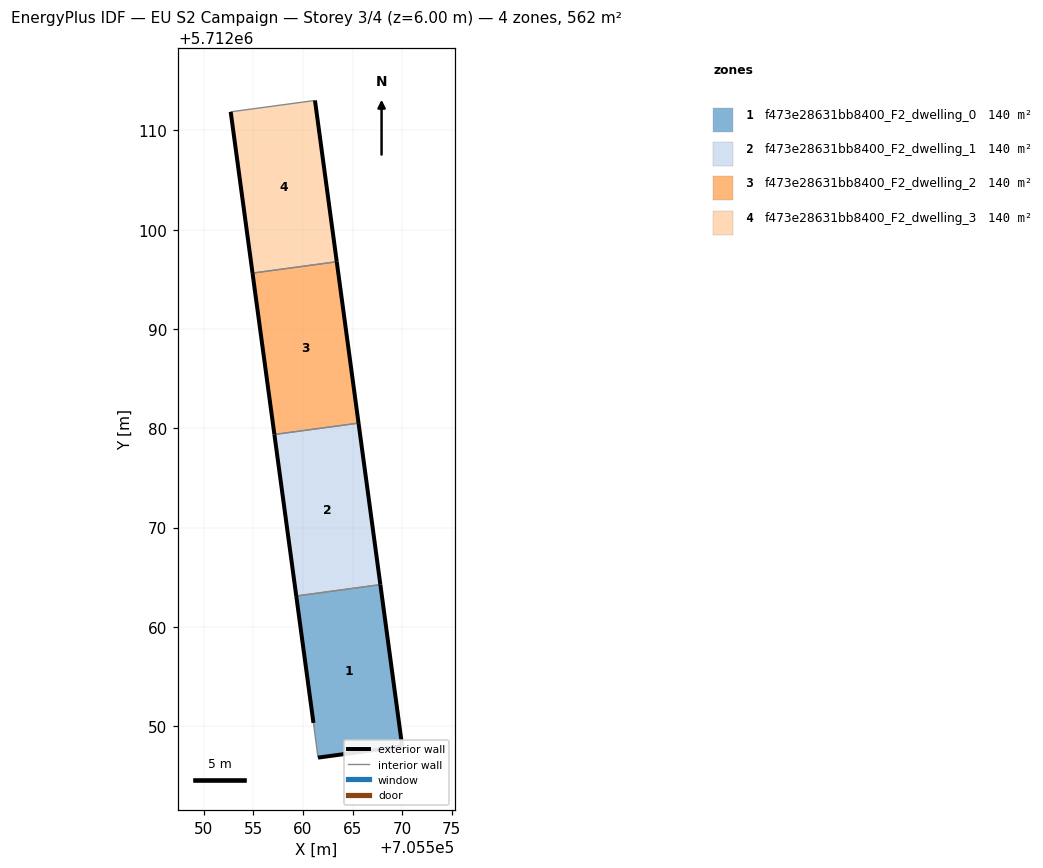
=== STOREY PLAN SPEC (per zone: floor XY polygon, exterior-wall plan segments, windows/doors) ===
zone 1: f473e28631bb8400_F2_dwelling_0  (140.4 m²)
  floor: (705570.00, 5712047.96) (705567.80, 5712064.25) (705559.33, 5712063.10) (705561.06, 5712050.32) (705561.52, 5712046.82)
  exterior wall: (705570.00, 5712047.96) – (705561.52, 5712046.82)  [8.6 m]
  exterior wall: (705561.06, 5712050.32) – (705559.33, 5712063.10)  [12.9 m]
  exterior wall: (705567.80, 5712064.25) – (705570.00, 5712047.96)  [16.4 m]
  interior walls: 2
zone 2: f473e28631bb8400_F2_dwelling_1  (140.4 m²)
  floor: (705567.80, 5712064.25) (705565.60, 5712080.52) (705557.12, 5712079.37) (705559.33, 5712063.10)
  exterior wall: (705559.33, 5712063.10) – (705557.12, 5712079.37)  [16.4 m]
  exterior wall: (705565.60, 5712080.52) – (705567.80, 5712064.25)  [16.4 m]
  interior walls: 2
zone 3: f473e28631bb8400_F2_dwelling_2  (140.4 m²)
  floor: (705565.60, 5712080.52) (705563.41, 5712096.78) (705554.92, 5712095.63) (705557.12, 5712079.37)
  exterior wall: (705557.12, 5712079.37) – (705554.92, 5712095.63)  [16.4 m]
  exterior wall: (705563.41, 5712096.78) – (705565.60, 5712080.52)  [16.4 m]
  interior walls: 2
zone 4: f473e28631bb8400_F2_dwelling_3  (140.4 m²)
  floor: (705563.41, 5712096.78) (705561.21, 5712113.02) (705552.72, 5712111.88) (705554.92, 5712095.63)
  exterior wall: (705554.92, 5712095.63) – (705552.72, 5712111.88)  [16.4 m]
  exterior wall: (705561.21, 5712113.02) – (705563.41, 5712096.78)  [16.4 m]
  interior walls: 2

=== DERIVED (storey summary) ===
Building: EU S2 Campaign
Storey: 3 of 4  (floor level z = 6.00 m)
Storey gross floor area: 561.7 m²
Zones on this storey: 4
  - f473e28631bb8400_F2_dwelling_0: floor 140.4 m²; exterior wall 37.9 m (113.6 m²); WWR 0.0%
  - f473e28631bb8400_F2_dwelling_1: floor 140.4 m²; exterior wall 32.8 m (98.5 m²); WWR 0.0%
  - f473e28631bb8400_F2_dwelling_2: floor 140.4 m²; exterior wall 32.8 m (98.4 m²); WWR 0.0%
  - f473e28631bb8400_F2_dwelling_3: floor 140.4 m²; exterior wall 32.8 m (98.4 m²); WWR 0.0%
Zone adjacency (shared interzone walls):
  - f473e28631bb8400_F2_dwelling_0 ↔ f473e28631bb8400_F2_dwelling_1
  - f473e28631bb8400_F2_dwelling_1 ↔ f473e28631bb8400_F2_dwelling_2
  - f473e28631bb8400_F2_dwelling_2 ↔ f473e28631bb8400_F2_dwelling_3